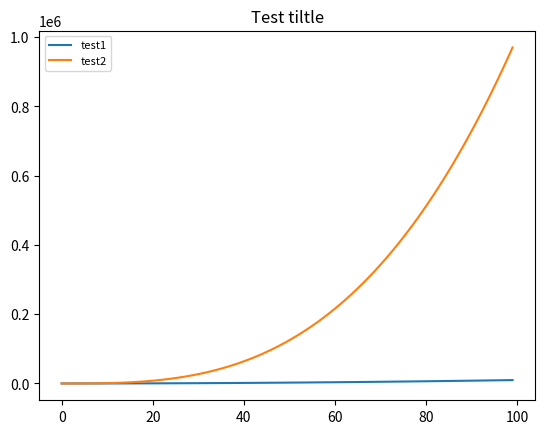

Python code for this plot:
import matplotlib.pyplot as plt
import numpy as np

xs=np.array(range(0,100))
ys=np.array([i**2 for i in xs])
plt.plot(xs,ys,label="test1")
ys=np.array([i**3 for i in xs])
plt.plot(xs,ys,label="test2")
plt.legend(fontsize=8)
plt.title("Test tiltle")
plt.show()